pico-8 play session: no input (idle), after a click and taps of 🅾, ❎, 🅾+❎, 🅾 in the second before t = 0

[t = 1 s] idle ~1s (no d-pad/buttons)
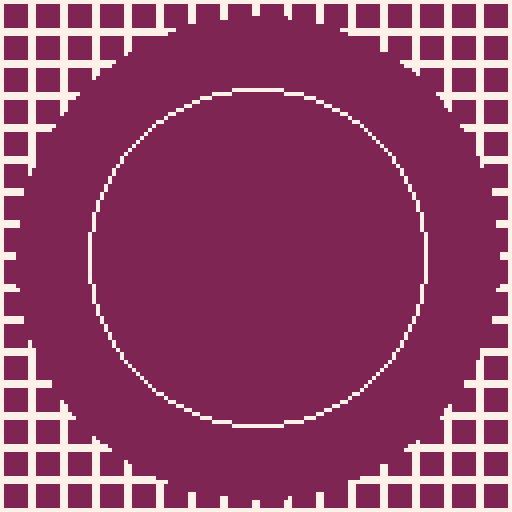

pico-8 cartridge
version 33
__lua__
function _draw()
	cls(2)
	map(0,0)
	circfill(64,64,60,2)
	circ(64,64,42,7)

end
__gfx__
00000000777777777777777777777777777777770000000000000000000000000000000000000000000000000000000000000000000000000000000000000000
00000000700000077000000770000007700000070000000000000000000000000000000000000000000000000000000000000000000000000000000000000000
00700700700000077000000770000007700000070000000000000000000000000000000000000000000000000000000000000000000000000000000000000000
00077000700000077000000770000007700000070000000000000000000000000000000000000000000000000000000000000000000000000000000000000000
00077000700000077000000770000007700000070000000000000000000000000000000000000000000000000000000000000000000000000000000000000000
00700700700000077000000770000007700000070000000000000000000000000000000000000000000000000000000000000000000000000000000000000000
00000000700000077000000770000007700000070000000000000000000000000000000000000000000000000000000000000000000000000000000000000000
00000000777777777777777777777777777777770000000000000000000000000000000000000000000000000000000000000000000000000000000000000000
00000000777777777777777777777777777777770000000000000000000000000000000000000000000000000000000000000000000000000000000000000000
00000000700000077000000770000007700000070000000000000000000000000000000000000000000000000000000000000000000000000000000000000000
00000000700000077000000770000007700000070000000000000000000000000000000000000000000000000000000000000000000000000000000000000000
00000000700000077000000770000007700000070000000000000000000000000000000000000000000000000000000000000000000000000000000000000000
00000000700000077000000770000007700000070000000000000000000000000000000000000000000000000000000000000000000000000000000000000000
00000000700000077000000770000007700000070000000000000000000000000000000000000000000000000000000000000000000000000000000000000000
00000000700000077000000770000007700000070000000000000000000000000000000000000000000000000000000000000000000000000000000000000000
00000000777777777777777777777777777777770000000000000000000000000000000000000000000000000000000000000000000000000000000000000000
00000000777777777777777777777777777777770000000000000000000000000000000000000000000000000000000000000000000000000000000000000000
00000000700000077000000770000007700000070000000000000000000000000000000000000000000000000000000000000000000000000000000000000000
00000000700000077000000770000007700000070000000000000000000000000000000000000000000000000000000000000000000000000000000000000000
00000000700000077000000770000007700000070000000000000000000000000000000000000000000000000000000000000000000000000000000000000000
00000000700000077000000770000007700000070000000000000000000000000000000000000000000000000000000000000000000000000000000000000000
00000000700000077000000770000007700000070000000000000000000000000000000000000000000000000000000000000000000000000000000000000000
00000000700000077000000770000007700000070000000000000000000000000000000000000000000000000000000000000000000000000000000000000000
00000000777777777777777777777777777777770000000000000000000000000000000000000000000000000000000000000000000000000000000000000000
00000000777777777777777777777777777777770000000000000000000000000000000000000000000000000000000000000000000000000000000000000000
00000000700000077000000770000007700000070000000000000000000000000000000000000000000000000000000000000000000000000000000000000000
00000000700000077000000770000007700000070000000000000000000000000000000000000000000000000000000000000000000000000000000000000000
00000000700000077000000770000007700000070000000000000000000000000000000000000000000000000000000000000000000000000000000000000000
00000000700000077000000770000007700000070000000000000000000000000000000000000000000000000000000000000000000000000000000000000000
00000000700000077000000770000007700000070000000000000000000000000000000000000000000000000000000000000000000000000000000000000000
00000000700000077000000770000007700000070000000000000000000000000000000000000000000000000000000000000000000000000000000000000000
00000000777777777777777777777777777777770000000000000000000000000000000000000000000000000000000000000000000000000000000000000000
__map__
0102030401020304010203040102030401020304010203040102030401020304010203040000000000000000000000000000000000000000000000000000000000000000000000000000000000000000000000000000000000000000000000000000000000000000000000000000000000000000000000000000000000000000
1112131411121314111213141112131411121314111213141112131411121314111213140000000000000000000000000000000000000000000000000000000000000000000000000000000000000000000000000000000000000000000000000000000000000000000000000000000000000000000000000000000000000000
2122232421222324212223242122232421222324212223242122232421222324212223240000000000000000000000000000000000000000000000000000000000000000000000000000000000000000000000000000000000000000000000000000000000000000000000000000000000000000000000000000000000000000
3132333431323334313233343132333431323334313233343132333431323334313233340000000000000000000000000000000000000000000000000000000000000000000000000000000000000000000000000000000000000000000000000000000000000000000000000000000000000000000000000000000000000000
0102030401020304010203040102030401020304010203040102030401020304010203040000000000000000000000000000000000000000000000000000000000000000000000000000000000000000000000000000000000000000000000000000000000000000000000000000000000000000000000000000000000000000
1112131411121314111213141112131411121314111213141112131411121314111213140000000000000000000000000000000000000000000000000000000000000000000000000000000000000000000000000000000000000000000000000000000000000000000000000000000000000000000000000000000000000000
2122232421222324212223242122232421222324212223242122232421222324212223240000000000000000000000000000000000000000000000000000000000000000000000000000000000000000000000000000000000000000000000000000000000000000000000000000000000000000000000000000000000000000
3132333431323334313233343132333431323334313233343132333431323334313233340000000000000000000000000000000000000000000000000000000000000000000000000000000000000000000000000000000000000000000000000000000000000000000000000000000000000000000000000000000000000000
0102030401020304010203040102030401020304010203040102030401020304010203040000000000000000000000000000000000000000000000000000000000000000000000000000000000000000000000000000000000000000000000000000000000000000000000000000000000000000000000000000000000000000
1112131411121314111213141112131411121314111213141112131411121314111213140000000000000000000000000000000000000000000000000000000000000000000000000000000000000000000000000000000000000000000000000000000000000000000000000000000000000000000000000000000000000000
2122232421222324212223242122232421222324212223242122232421222324212223240000000000000000000000000000000000000000000000000000000000000000000000000000000000000000000000000000000000000000000000000000000000000000000000000000000000000000000000000000000000000000
3132333431323334313233343132333431323334313233343132333431323334313233340000000000000000000000000000000000000000000000000000000000000000000000000000000000000000000000000000000000000000000000000000000000000000000000000000000000000000000000000000000000000000
0102030401020304010203040102030401020304010203040102030401020304010203040000000000000000000000000000000000000000000000000000000000000000000000000000000000000000000000000000000000000000000000000000000000000000000000000000000000000000000000000000000000000000
1112131411121314111213141112131411121314111213141112131411121314111213140000000000000000000000000000000000000000000000000000000000000000000000000000000000000000000000000000000000000000000000000000000000000000000000000000000000000000000000000000000000000000
2122232421222324212223242122232421222324212223242122232421222324212223240000000000000000000000000000000000000000000000000000000000000000000000000000000000000000000000000000000000000000000000000000000000000000000000000000000000000000000000000000000000000000
3132333431323334313233343132333431323334313233343132333431323334313233340000000000000000000000000000000000000000000000000000000000000000000000000000000000000000000000000000000000000000000000000000000000000000000000000000000000000000000000000000000000000000
0102030401020304010203040102030401020304010203040102030401020304010203040000000000000000000000000000000000000000000000000000000000000000000000000000000000000000000000000000000000000000000000000000000000000000000000000000000000000000000000000000000000000000
1112131411121314111213141112131411121314111213141112131411121314111213140000000000000000000000000000000000000000000000000000000000000000000000000000000000000000000000000000000000000000000000000000000000000000000000000000000000000000000000000000000000000000
2122232421222324212223242122232421222324212223242122232421222324212223240000000000000000000000000000000000000000000000000000000000000000000000000000000000000000000000000000000000000000000000000000000000000000000000000000000000000000000000000000000000000000
3132333431323334313233343132333431323334313233343132333431323334313233340000000000000000000000000000000000000000000000000000000000000000000000000000000000000000000000000000000000000000000000000000000000000000000000000000000000000000000000000000000000000000
0102030401020304010203040102030401020304010203040102030401020304010203040000000000000000000000000000000000000000000000000000000000000000000000000000000000000000000000000000000000000000000000000000000000000000000000000000000000000000000000000000000000000000
1112131411121314111213141112131411121314111213141112131411121314111213140000000000000000000000000000000000000000000000000000000000000000000000000000000000000000000000000000000000000000000000000000000000000000000000000000000000000000000000000000000000000000
2122232421222324212223242122232421222324212223242122232421222324212223240000000000000000000000000000000000000000000000000000000000000000000000000000000000000000000000000000000000000000000000000000000000000000000000000000000000000000000000000000000000000000
3132333431323334313233343132333431323334313233343132333431323334313233340000000000000000000000000000000000000000000000000000000000000000000000000000000000000000000000000000000000000000000000000000000000000000000000000000000000000000000000000000000000000000
0102030401020304010203040102030401020304010203040102030401020304010203040000000000000000000000000000000000000000000000000000000000000000000000000000000000000000000000000000000000000000000000000000000000000000000000000000000000000000000000000000000000000000
1112131411121314111213141112131411121314111213141112131411121314111213140000000000000000000000000000000000000000000000000000000000000000000000000000000000000000000000000000000000000000000000000000000000000000000000000000000000000000000000000000000000000000
2122232421222324212223242122232421222324212223242122232421222324212223240000000000000000000000000000000000000000000000000000000000000000000000000000000000000000000000000000000000000000000000000000000000000000000000000000000000000000000000000000000000000000
3132333431323334313233343132333431323334313233343132333431323334313233340000000000000000000000000000000000000000000000000000000000000000000000000000000000000000000000000000000000000000000000000000000000000000000000000000000000000000000000000000000000000000
0102030401020304010203040102030401020304010203040102030401020304010203040000000000000000000000000000000000000000000000000000000000000000000000000000000000000000000000000000000000000000000000000000000000000000000000000000000000000000000000000000000000000000
1112131411121314111213141112131411121314111213141112131411121314111213140000000000000000000000000000000000000000000000000000000000000000000000000000000000000000000000000000000000000000000000000000000000000000000000000000000000000000000000000000000000000000
2122232421222324212223242122232421222324212223242122232421222324212223240000000000000000000000000000000000000000000000000000000000000000000000000000000000000000000000000000000000000000000000000000000000000000000000000000000000000000000000000000000000000000
3132333431323334313233343132333431323334313233343132333431323334313233340000000000000000000000000000000000000000000000000000000000000000000000000000000000000000000000000000000000000000000000000000000000000000000000000000000000000000000000000000000000000000
